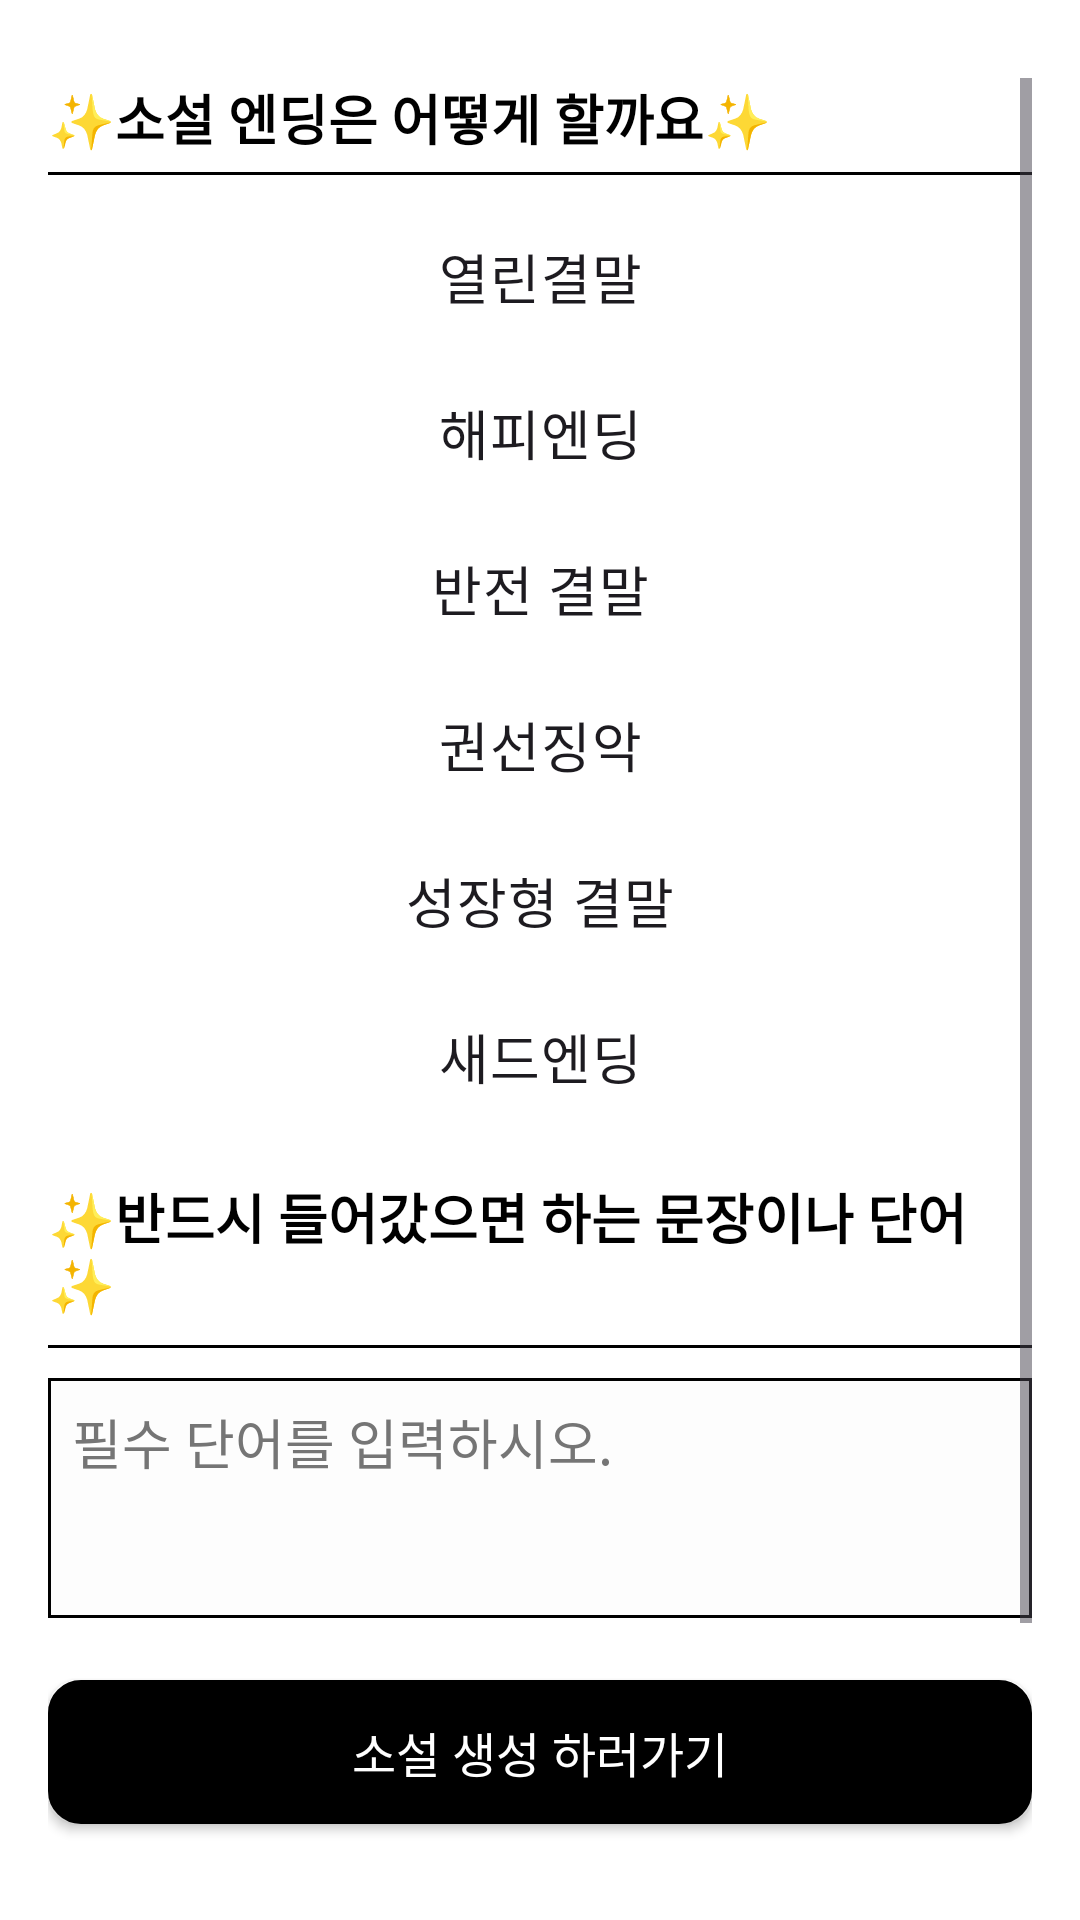

The Android layout XML behind this screen, and the referenced resources:
<!-- AndroidManifest.xml: application theme Theme.Material3.DayNight.NoActionBar -->
<!-- res/layout/activity_dream_based_nov2.xml -->
<?xml version="1.0" encoding="utf-8"?>
<RelativeLayout xmlns:android="http://schemas.android.com/apk/res/android"
    android:layout_width="match_parent"
    android:layout_height="match_parent"
    android:background="#FFFFFF"
    android:padding="16dp">

    
    <ScrollView
        android:layout_width="match_parent"
        android:layout_height="match_parent"
        android:paddingTop="10dp"
        android:layout_above="@+id/btnGenerateNovel"
        android:layout_marginBottom="8dp">

        <LinearLayout
            android:layout_width="match_parent"
            android:layout_height="wrap_content"
            android:orientation="vertical">

            
            <TextView
                android:id="@+id/tvQuestion4"
                android:layout_width="wrap_content"
                android:layout_height="wrap_content"
                android:text="@string/que_4"
                android:textColor="#000000"
                android:textSize="18sp"
                android:textStyle="bold"
                android:layout_marginBottom="5dp"
                android:fontFamily="@font/spoqahansansneo_bold" />

            <View
                android:layout_width="match_parent"
                android:layout_height="1dp"
                android:background="#000000"
                android:layout_marginBottom="10dp"/>

            
            <RadioGroup
                android:id="@+id/rgEnding"
                android:layout_width="match_parent"
                android:layout_height="wrap_content"
                android:orientation="vertical"
                android:layout_marginBottom="16dp">

                <RadioButton
                    android:id="@+id/rbEndingOpen"
                    android:layout_width="match_parent"
                    android:layout_height="wrap_content"
                    android:layout_marginBottom="4dp"
                    android:text="@string/custom_radio_se_6"
                    android:textSize="18sp"
                    android:paddingStart="5dp"
                    android:paddingEnd="5dp"
                    android:fontFamily="@font/spoqahansansneo_bold"
                    android:button="@drawable/custom_radio_selector"
                    android:gravity="center" />

                <RadioButton
                    android:id="@+id/rbEndingHappy"
                    android:layout_width="match_parent"
                    android:layout_height="wrap_content"
                    android:layout_marginBottom="4dp"
                    android:text="@string/custom_radio_se_7"
                    android:textSize="18sp"
                    android:paddingStart="5dp"
                    android:paddingEnd="5dp"
                    android:fontFamily="@font/spoqahansansneo_bold"
                    android:button="@drawable/custom_radio_selector"
                    android:gravity="center" />

                <RadioButton
                    android:id="@+id/rbEndingTwist2"
                    android:layout_width="match_parent"
                    android:layout_height="wrap_content"
                    android:layout_marginBottom="4dp"
                    android:text="@string/custom_radio_se_11"
                    android:textSize="18sp"
                    android:paddingStart="5dp"
                    android:paddingEnd="5dp"
                    android:fontFamily="@font/spoqahansansneo_bold"
                    android:button="@drawable/custom_radio_selector"
                    android:gravity="center" />

                <RadioButton
                    android:id="@+id/rbEndingTwist"
                    android:layout_width="match_parent"
                    android:layout_height="wrap_content"
                    android:layout_marginBottom="4dp"
                    android:text="@string/custom_radio_se_9"
                    android:textSize="18sp"
                    android:paddingStart="5dp"
                    android:paddingEnd="5dp"
                    android:fontFamily="@font/spoqahansansneo_bold"
                    android:button="@drawable/custom_radio_selector"
                    android:gravity="center" />

                <RadioButton
                    android:id="@+id/rbEndingGrowth"
                    android:layout_width="match_parent"
                    android:layout_height="wrap_content"
                    android:layout_marginBottom="4dp"
                    android:text="@string/custom_radio_se_10"
                    android:textSize="18sp"
                    android:paddingStart="5dp"
                    android:paddingEnd="5dp"
                    android:fontFamily="@font/spoqahansansneo_bold"
                    android:button="@drawable/custom_radio_selector"
                    android:gravity="center" />

                <RadioButton
                    android:id="@+id/rbEndingSad"
                    android:layout_width="match_parent"
                    android:layout_height="wrap_content"
                    android:text="@string/custom_radio_se_8"
                    android:textSize="18sp"
                    android:paddingStart="5dp"
                    android:paddingEnd="5dp"
                    android:fontFamily="@font/spoqahansansneo_bold"
                    android:button="@drawable/custom_radio_selector"
                    android:gravity="center" />

            </RadioGroup>

            
            <TextView
                android:id="@+id/tvQuestion5"
                android:layout_width="wrap_content"
                android:layout_height="wrap_content"
                android:text="@string/que_5"
                android:textColor="#000000"
                android:textSize="18sp"
                android:textStyle="bold"
                android:layout_marginBottom="8dp"
                android:fontFamily="@font/spoqahansansneo_bold" />

            <View
                android:layout_width="match_parent"
                android:layout_height="1dp"
                android:background="#000000"
                android:layout_marginBottom="10dp"/>

            <EditText
                android:id="@+id/etRequiredWords"
                android:layout_width="match_parent"
                android:layout_height="80dp"
                android:layout_marginBottom="24dp"
                android:autofillHints="username"
                android:background="@drawable/tv_border"
                android:gravity="top"
                android:hint="@string/que_h_3"
                android:textColorHint="#757575"
                android:fontFamily="@font/spoqahansansneo_bold"
                android:inputType="textMultiLine"
                android:padding="8dp" />

        </LinearLayout>
    </ScrollView>

    
    <androidx.appcompat.widget.AppCompatButton
        android:id="@+id/btnGenerateNovel"
        android:layout_width="match_parent"
        android:layout_height="48dp"
        android:layout_alignParentBottom="true"
        android:layout_marginBottom="16dp"
        android:text="@string/q_btn_1"
        android:textSize="16sp"
        android:textColor="@color/white"
        android:background="@drawable/rounded_login"
        android:fontFamily="@font/spoqahansansneo_bold" />

</RelativeLayout>
<!-- resources referenced by this layout -->
<resources>
  <!-- drawable rounded_login (drawable) -->
  <?xml version="1.0" encoding="utf-8"?>
  <shape xmlns:android="http://schemas.android.com/apk/res/android">
      <solid android:color="#000000"/> 
      <corners android:radius="10dp"/> 
      <stroke android:color="#000000" android:width="2dp"/> 
  </shape>
  <!-- drawable tv_border (drawable) -->
  <?xml version="1.0" encoding="utf-8"?>
  <shape xmlns:android="http://schemas.android.com/apk/res/android"
      android:shape="rectangle">
      
      <solid android:color="#FDFDFD"/>
      
      <stroke android:width="1dp" android:color="#000000"/> 
      
  </shape>
  <string name="custom_radio_se_10">"성장형 결말"</string>
  <string name="custom_radio_se_11">"반전 결말"</string>
  <string name="custom_radio_se_6">"열린결말"</string>
  <string name="custom_radio_se_7">"해피엔딩"</string>
  <string name="custom_radio_se_8">"새드엔딩"</string>
  <string name="custom_radio_se_9">"권선징악"</string>
  <string name="q_btn_1">"소설 생성 하러가기"</string>
  <string name="que_4">"✨소설 엔딩은 어떻게 할까요✨"</string>
  <string name="que_5">"✨반드시 들어갔으면 하는 문장이나 단어✨"</string>
  <string name="que_h_3">"필수 단어를 입력하시오."</string>
  <!-- not gathered from this repository: default colours our renderer supplied (Android Studio template values) -->
  <color name="white">#FFFFFFFF</color>
</resources>
